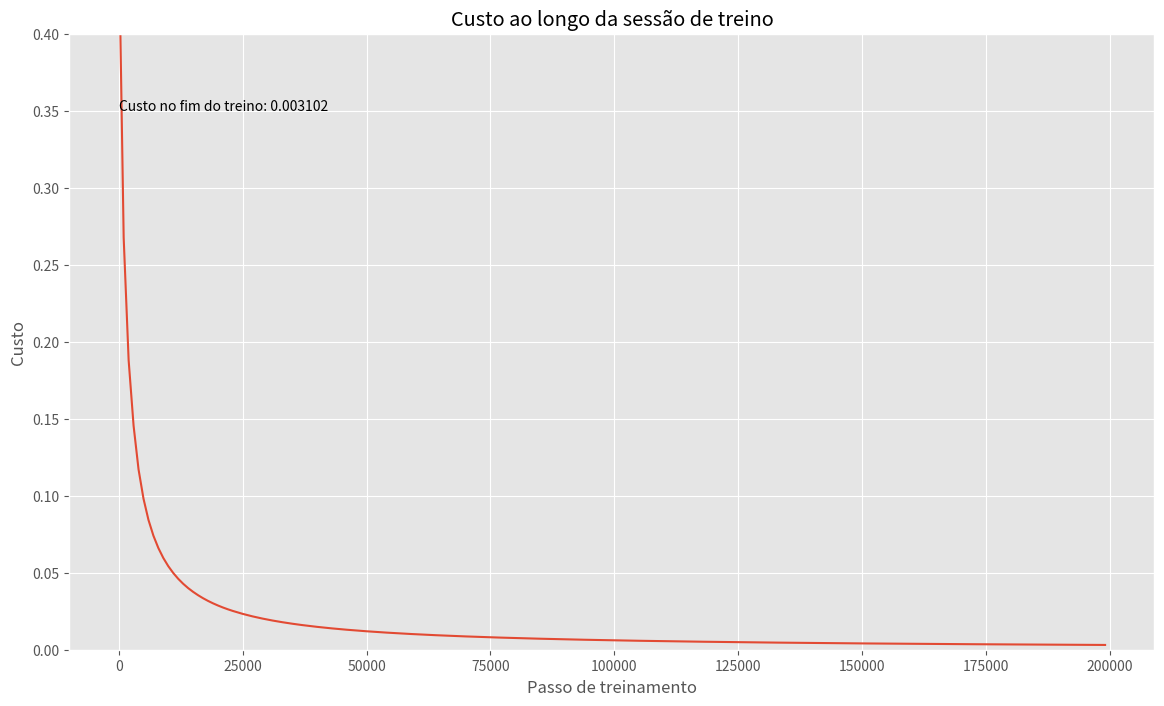

The script that saved this image:
import numpy as np
import matplotlib.pyplot as plt

#Funções de ajuda
def sigmoid(z):
    return 1 / (1 + np.e ** (-z))

def sigmoid_prime(a):
    #Estamos considerando que "a" já passou pela sigmoide, então a derivada se dá por:
    return a * (1 - a)

#Hiperparâmetros
lr = .05
momentum = .9

#Dados de entrada
X = np.asarray([[1, 0], [0, 1], [1, 1], [0, 0]])
y = np.asarray([[1], [1], [0], [0]])

#Arquitetura
n_inputs = 2
n_hidden = 4
n_output = 1

#Inicialização aleatória dos pesos e bias
w1 = np.random.randn(n_hidden, n_inputs)
w2 = np.random.randn(n_output, n_hidden)
b1 = np.ones((n_hidden, 1))
b2 = np.ones((n_output, 1))

def forward(X, w1, w2, b1, b2):
    for index in range(len(X)):
        X_i = X[index].reshape((n_inputs, 1))
        y_i = y[index].reshape((n_output, 1))
        z1 = np.matmul(w1, X_i) + b1
        a1 = sigmoid(z1)
        z2 = np.matmul(w2, a1) + b2
        a2 = sigmoid(z2)
        print("\tPrevisão: ", a2[0][0])

def train(X, y, w1, w2, b1, b2):
    #FORWARD
    X = X.reshape((n_inputs, 1))
    y = y.reshape((n_output, 1))
    z1 = np.matmul(w1, X) + b1
    a1 = sigmoid(z1)
    z2 = np.matmul(w2, a1) + b2
    a2 = sigmoid(z2)
    
    #BACK
    global update_vector_1
    global update_vector_2
    '''
    Estamos calculando com momentum, que considera uma parcela do update_vector anterior para calcular o atual. Com um momentum de 0.9, adicionamos 90%
    do update_vector anterior ao update_vector atual. Assim, estaremos ganhando velocidade na direção anterior.
    '''
    output_error = a2 - y
    gradient2 = output_error * sigmoid_prime(a2) 
    update_vector_2 = np.matmul(gradient2, a1.T)
 
    hidden_error = np.matmul(w2.T, output_error) * sigmoid_prime(a2)
    gradient1 = hidden_error * sigmoid_prime(a1)
    update_vector_1 = np.matmul(gradient1, X.T)
    
        #AJUSTAR PARÂMETROS
    w1 -= (momentum * update_vector_1) + lr * update_vector_1
    w2 -= (momentum * update_vector_2) + lr * update_vector_2
    b1 -= lr * gradient1
    b2 -= lr * gradient2
    
    return output_error

#Execução do treinamento
errors = []
cost = []
step = []
update_vector_1 = 0
update_vector_2 = 0
for i in range(200000):
    index = np.random.randint(len(X))
    train(X[index], y[index], w1, w2, b1, b2)
    
    if i % 1000 == 0:
        error_this_example = train(X[index], y[index], w1, w2, b1, b2)
        errors.append(error_this_example[0][0])
        cost.append(sum(np.square(errors)) / len(errors))
        step.append(i)

#Plot do custo total
plt.style.use("ggplot")
plt.figure(figsize = (14, 8))
plt.plot(step, cost)
plt.ylim(0, .4)
plt.title("Custo ao longo da sessão de treino")
plt.ylabel("Custo")
plt.xlabel("Passo de treinamento")
plt.text(0, .35, "Custo no fim do treino: {:f}".format(cost[-1]))
plt.show()

#Teste
forward(np.array([[1, 0], [0, 1], [1, 1], [0, 0]]), w1, w2, b1, b2)
